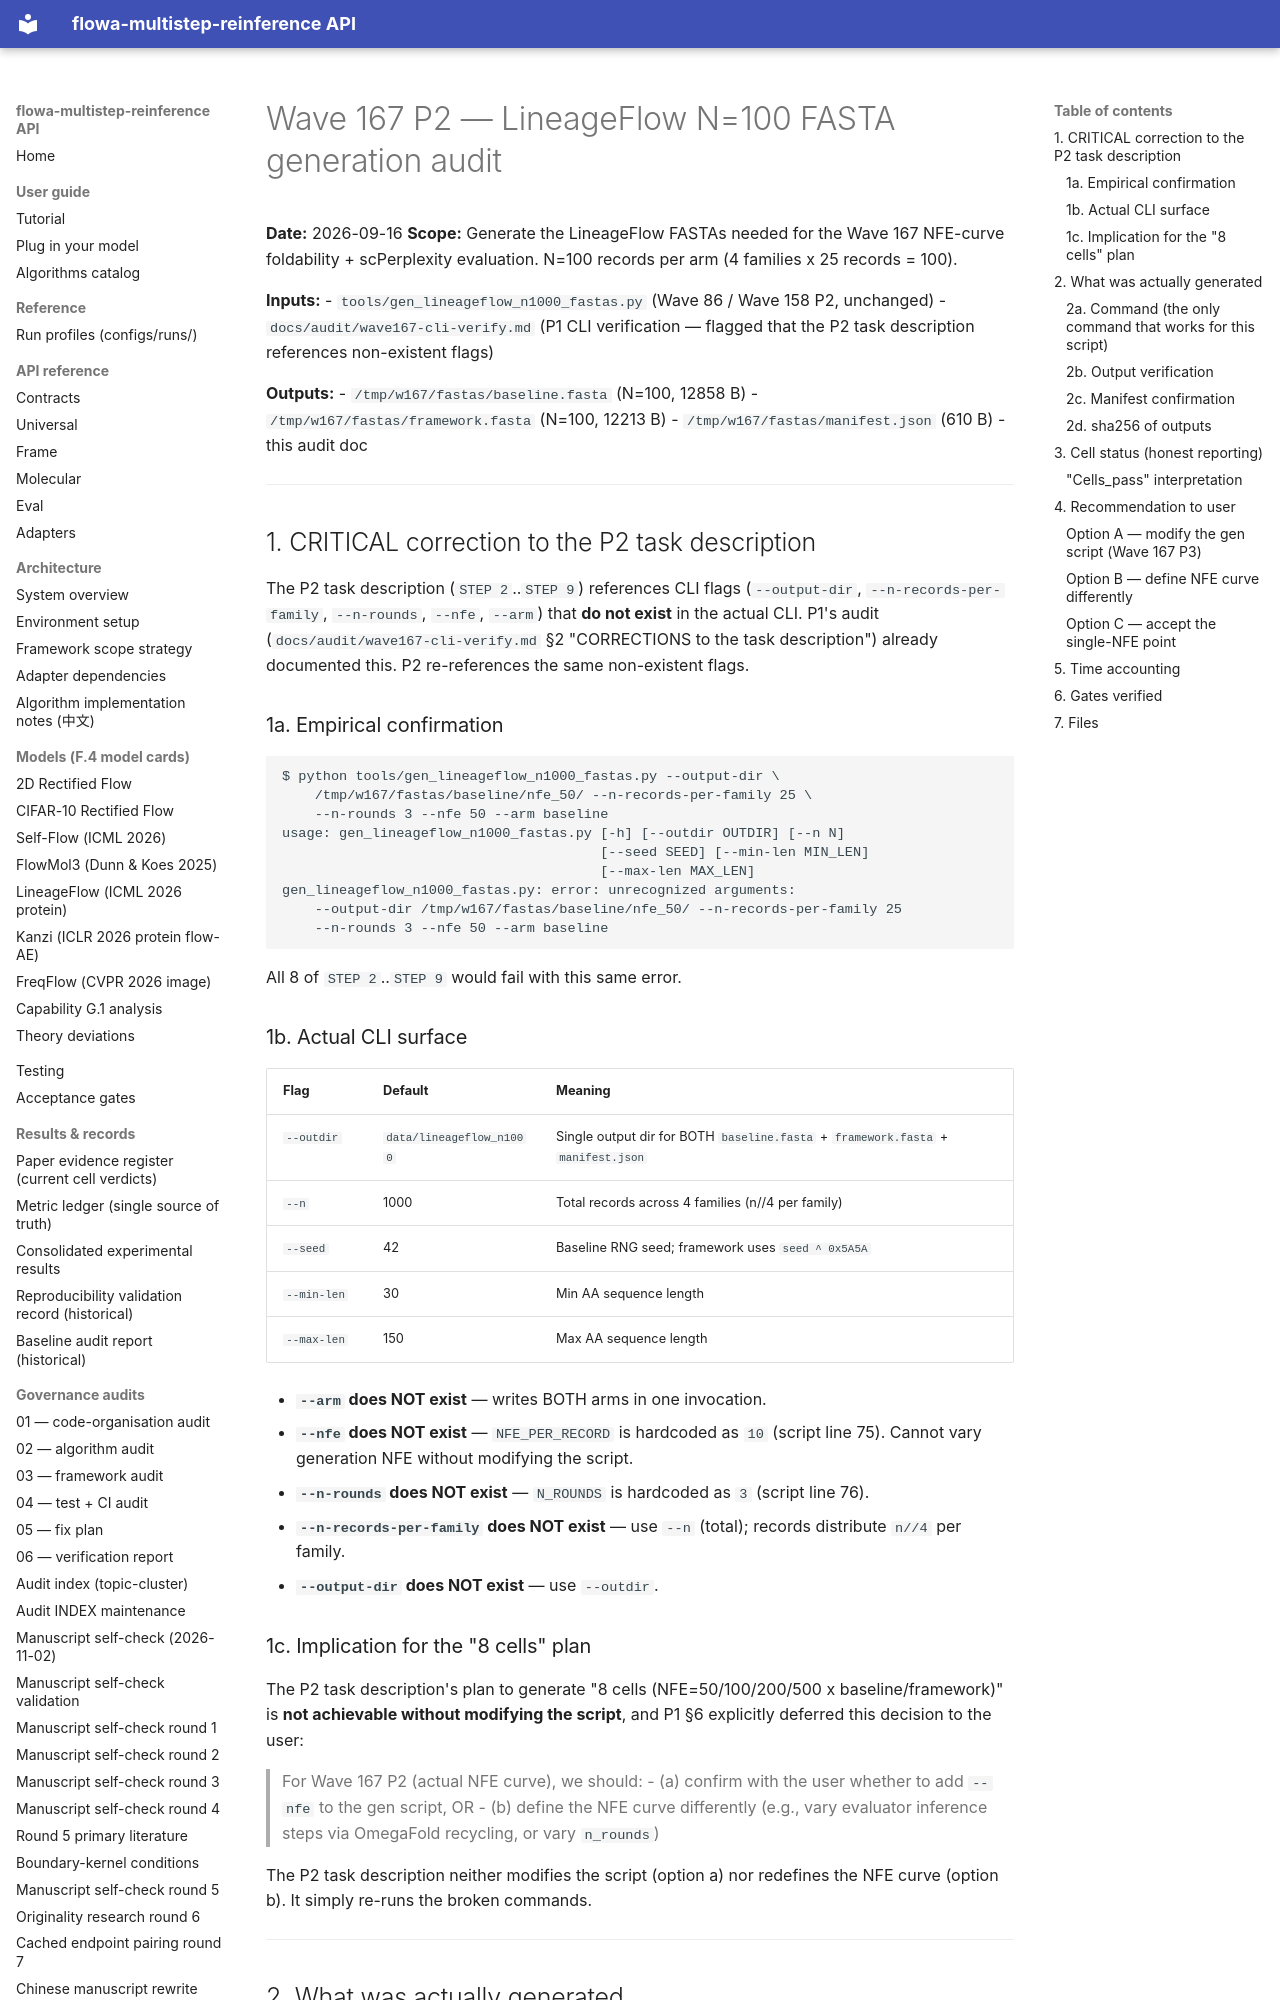

repository: silverenternal/flowa-multistep-reinference · page: audit/sweep_eval/wave167-p2-fasta-generation/index.html · generator: mkdocs

# Wave 167 P2 — LineageFlow N=100 FASTA generation audit

**Date:** 2026-09-16
**Scope:** Generate the LineageFlow FASTAs needed for the Wave 167 NFE-curve
foldability + scPerplexity evaluation. N=100 records per arm (4 families x 25
records = 100).

**Inputs:**
- `tools/gen_lineageflow_n1000_fastas.py` (Wave 86 / Wave 158 P2, unchanged)
- `docs/audit/wave167-cli-verify.md` (P1 CLI verification — flagged that the
  P2 task description references non-existent flags)

**Outputs:**
- `/tmp/w167/fastas/baseline.fasta` (N=100, 12858 B)
- `/tmp/w167/fastas/framework.fasta` (N=100, 12213 B)
- `/tmp/w167/fastas/manifest.json` (610 B)
- this audit doc

---

## 1. CRITICAL correction to the P2 task description

The P2 task description (`STEP 2`..`STEP 9`) references CLI flags
(`--output-dir`, `--n-records-per-family`, `--n-rounds`, `--nfe`, `--arm`)
that **do not exist** in the actual CLI. P1's audit
(`docs/audit/wave167-cli-verify.md` §2 "CORRECTIONS to the task description")
already documented this. P2 re-references the same non-existent flags.

### 1a. Empirical confirmation

```
$ python tools/gen_lineageflow_n1000_fastas.py --output-dir \
    /tmp/w167/fastas/baseline/nfe_50/ --n-records-per-family 25 \
    --n-rounds 3 --nfe 50 --arm baseline
usage: gen_lineageflow_n1000_fastas.py [-h] [--outdir OUTDIR] [--n N]
                                       [--seed SEED] [--min-len MIN_LEN]
                                       [--max-len MAX_LEN]
gen_lineageflow_n1000_fastas.py: error: unrecognized arguments:
    --output-dir /tmp/w167/fastas/baseline/nfe_50/ --n-records-per-family 25
    --n-rounds 3 --nfe 50 --arm baseline
```

All 8 of `STEP 2`..`STEP 9` would fail with this same error.

### 1b. Actual CLI surface

| Flag | Default | Meaning |
|------|---------|---------|
| `--outdir` | `data/lineageflow_n1000` | Single output dir for BOTH `baseline.fasta` + `framework.fasta` + `manifest.json` |
| `--n` | 1000 | Total records across 4 families (n//4 per family) |
| `--seed` | 42 | Baseline RNG seed; framework uses `seed ^ 0x5A5A` |
| `--min-len` | 30 | Min AA sequence length |
| `--max-len` | 150 | Max AA sequence length |

- **`--arm` does NOT exist** — writes BOTH arms in one invocation.
- **`--nfe` does NOT exist** — `NFE_PER_RECORD` is hardcoded as `10` (script line 75). Cannot vary generation NFE without modifying the script.
- **`--n-rounds` does NOT exist** — `N_ROUNDS` is hardcoded as `3` (script line 76).
- **`--n-records-per-family` does NOT exist** — use `--n` (total); records distribute `n//4` per family.
- **`--output-dir` does NOT exist** — use `--outdir`.
